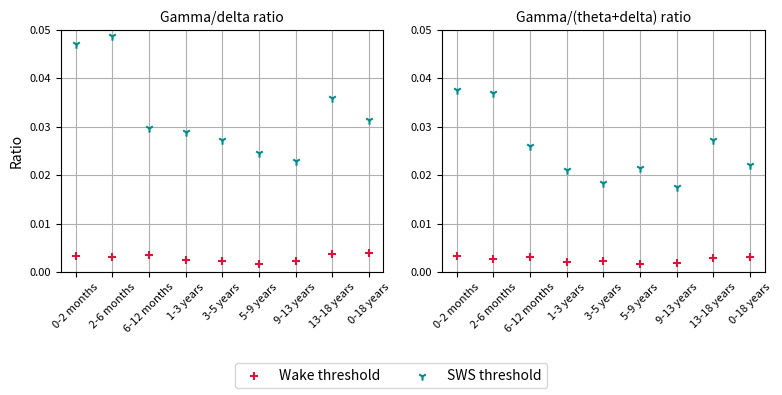

The matplotlib source for this figure:
import numpy as np
import matplotlib.pyplot as plt

wake_thresholds_cv = \
    [[0.047435885604999325, 0.04681841143549723, 0.04681841143549723, 0.04753465448756651, 0.04681841143549723],
    [0.05489245720903364, 0.052097390070719035, 0.048012291945489984, 0.047952251848655335, 0.04091712151746058],
    [0.028724273350926362, 0.02867043083688716, 0.02980213849059867, 0.032375471022701725, 0.02867043083688716],
    [0.02886470083325493, 0.028303506476773013, 0.029505788161997604, 0.02890464731938531, 0.028909023134284707],
    [0.02410930001629276, 0.029369897900065375, 0.024134139474293183, 0.029369496640963017, 0.029369496640963017],
    [0.026760492149805172, 0.02527759348279399, 0.022806095704442017, 0.02527759348279399, 0.02309497845300455],
    [0.02281418455480953, 0.022814791457772262, 0.02281418455480953, 0.02349614785510164, 0.02281418455480953],
    [0.0314017930770945, 0.0392399860732708, 0.03926064882255858, 0.0340419921301857, 0.03532088957518265]]

sws_thresholds_cv = \
    [[0.0032247350686496383, 0.0032247350686496383, 0.0032247350686496383, 0.00321235509934502, 0.0032247350686496383],
    [0.003076212567970452, 0.003076212567970452, 0.003076212567970452, 0.002952727000198832, 0.0028612074034847124],
    [0.003544262192413134, 0.0034899355418059872, 0.0034899355418059872, 0.0033228784248744746, 0.0034899355418059872],
    [0.0024511213706001267, 0.002454450244444325, 0.002454450244444325, 0.002454450244444325, 0.002458845407736408],
    [0.0030587219461970373, 0.0021460416796901835, 0.0021456393742798688, 0.0021456393742798688, 0.0021456393742798688],
    [0.001551214810615064, 0.001551214810615064, 0.001551214810615064, 0.001551214810615064, 0.0016573038745954784],
    [0.0022156063224083805, 0.0022162143810291897, 0.0022156063224083805, 0.002179045195485648, 0.0022156063224083805],
    [0.003968117590477463, 0.003968117590477463, 0.003988798956718255, 0.0021735817822515885, 0.003968117590477463]]

wake_thresholds = np.mean(wake_thresholds_cv, axis=1)
sws_thresholds = np.mean(sws_thresholds_cv, axis=1)

#%%
#gamma_delta_sws_thresholds = [0.00354,0.00287,0.00393,0.00232,0.00193,0.00183,0.00219,0.00222, 0.002229339]
#gamma_delta_wake_thresholds = [0.01810,0.04453,0.02996,0.02366,0.02208,0.02447,0.02672,0.03462, 0.02835651]
#gamma_thetadelta_wake_thresholds = [0.01631,0.03571,0.02362,0.01838,0.01747,0.01976,0.02109,0.03093, 0.0230991156]
#gamma_thetadelta_sws_thresholds = [0.00314,0.00228,0.00329,0.00188,0.00169,0.00172,0.00153,0.00202, 0.0019714286]

gamma_thetadelta_sws_thresholds = [0.00321289, 0.00272605, 0.00307675, 0.00202327, 0.0022235, 0.00163535, 0.00177181, 0.00297665, 0.003190831]
gamma_thetadelta_wake_thresholds = [0.0375733 , 0.03702593, 0.02604808, 0.02116837, 0.01828222, 0.021561  , 0.01746377, 0.02717756, 0.022055037]
gamma_delta_wake_thresholds = [0.04708515, 0.0487743 , 0.02964855, 0.02889753, 0.02727047, 0.02464335, 0.0229507 , 0.03585306, 0.031400108]
gamma_delta_sws_thresholds = [0.00322226, 0.00300851, 0.00346739, 0.00245466, 0.00232834, 0.00157243, 0.00220842, 0.00361335, 0.003966432]

#%%
plt.rc('font', size=12, family='sans-serif')          # controls default text sizes
plt.rc('axes', titlesize=10)     # fontsize of the axes title
plt.rc('axes', labelsize=12)    # fontsize of the x and y labels
plt.rc('xtick', labelsize=8)    # fontsize of the tick labels
plt.rc('ytick', labelsize=8)    # fontsize of the tick labels
plt.rc('legend', fontsize=10)    # legend fontsize
plt.rc('figure', titlesize=14)  # fontsize of the figure title
plt.rc('axes', axisbelow=True)

plt.close('all')
fig, (ax1, ax2) = plt.subplots(1, 2, figsize=(8, 4), dpi=100)
ax1.grid(which='major')
ax2.grid(which='major')

#plt.suptitle('Thresholds per age category')
ax1.set_title('Gamma/delta ratio')
ax1.scatter(range(0, len(gamma_delta_sws_thresholds)), gamma_delta_sws_thresholds,
            marker='+', label = 'Wake threshold', color='crimson')
ax1.scatter(range(0, len(gamma_delta_wake_thresholds)), gamma_delta_wake_thresholds,
            marker='1', label = 'SWS threshold', color='darkcyan')
ax1.set_ylim(0, 0.05)
ax1.tick_params(axis='x', rotation=45)
ax1.set_xticks(ticks=[0, 1, 2, 3, 4, 5, 6, 7, 8])
ax1.set_xticklabels(labels=['0-2 months', '2-6 months', '6-12 months', '1-3 years', '3-5 years', '5-9 years',
                          '9-13 years', '13-18 years', '0-18 years']) #], rotation='vertical')

ax2.set_title('Gamma/(theta+delta) ratio')
ax2.scatter(range(0, len(gamma_thetadelta_sws_thresholds)), gamma_thetadelta_sws_thresholds,
         marker='+', label='Wake threshold', color='crimson')
ax2.scatter(range(0, len(gamma_thetadelta_wake_thresholds)), gamma_thetadelta_wake_thresholds,
            marker='1', label='SWS threshold', color='darkcyan')
ax1.set_ylabel('Ratio', fontsize=10)
ax2.set_ylim(0, 0.05)
ax2.tick_params(axis='x', rotation=45)
ax2.set_xticks(ticks=[0, 1, 2, 3, 4, 5, 6, 7, 8])
ax2.set_xticklabels(labels=['0-2 months', '2-6 months', '6-12 months', '1-3 years', '3-5 years', '5-9 years',
                          '9-13 years', '13-18 years', '0-18 years']) #], rotation='vertical')

handles, labels = ax1.get_legend_handles_labels()
fig.legend(handles, labels, loc='lower center', ncol=2)
plt.tight_layout()
plt.subplots_adjust(bottom=0.3)

